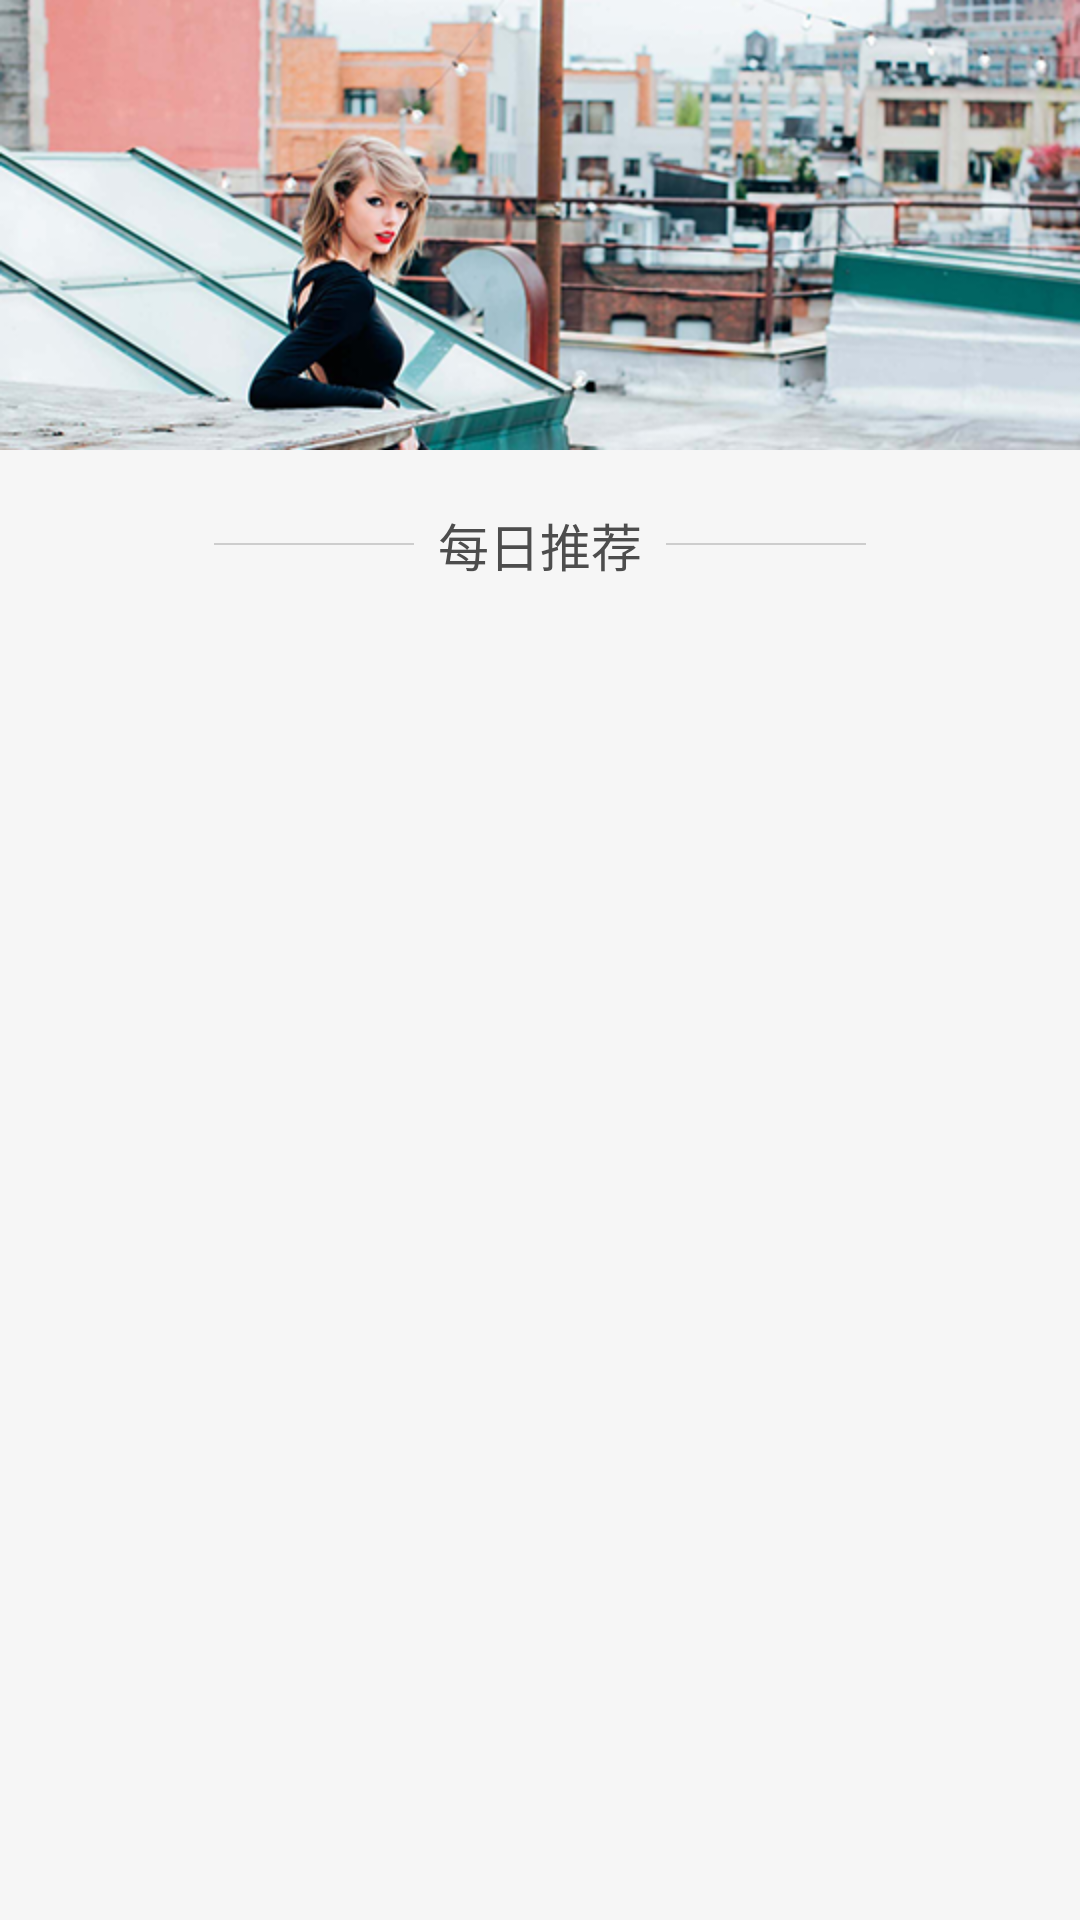

Layout XML and referenced resources for this Android screen:
<!-- AndroidManifest.xml: application theme android:Theme.NoTitleBar -->
<!-- res/layout/hander_chippendale.xml -->
<?xml version="1.0" encoding="utf-8"?>
<LinearLayout xmlns:android="http://schemas.android.com/apk/res/android"
    android:layout_width="match_parent"
    android:layout_height="wrap_content"
    android:background="@color/background_color"
    android:orientation="vertical">
    
    <ImageView
        android:layout_width="match_parent"
        android:layout_height="wrap_content"
        android:background="@drawable/banner" />


    <TextView
        android:layout_width="wrap_content"
        android:layout_height="wrap_content"
        android:layout_gravity="center"
        android:layout_marginBottom="19dp"
        android:layout_marginTop="19dp"
        android:drawableLeft="@drawable/chippendale_parting_line"
        android:drawablePadding="8dp"
        android:drawableRight="@drawable/chippendale_parting_line"
        android:gravity="center"
        android:maxLines="1"
        android:text="每日推荐"
        android:textColor="@color/font_name"
        android:textSize="17dp" />
</LinearLayout>
<!-- resources referenced by this layout -->
<resources>
  <color name="background_color">#f6f6f6</color>
  <color name="font_name">#4D4D4D</color>
  <!-- drawable banner: png bitmap (drawable-hdpi, 204524 bytes) -->
  <!-- drawable chippendale_parting_line: png bitmap (drawable-hdpi, 931 bytes) -->
</resources>
